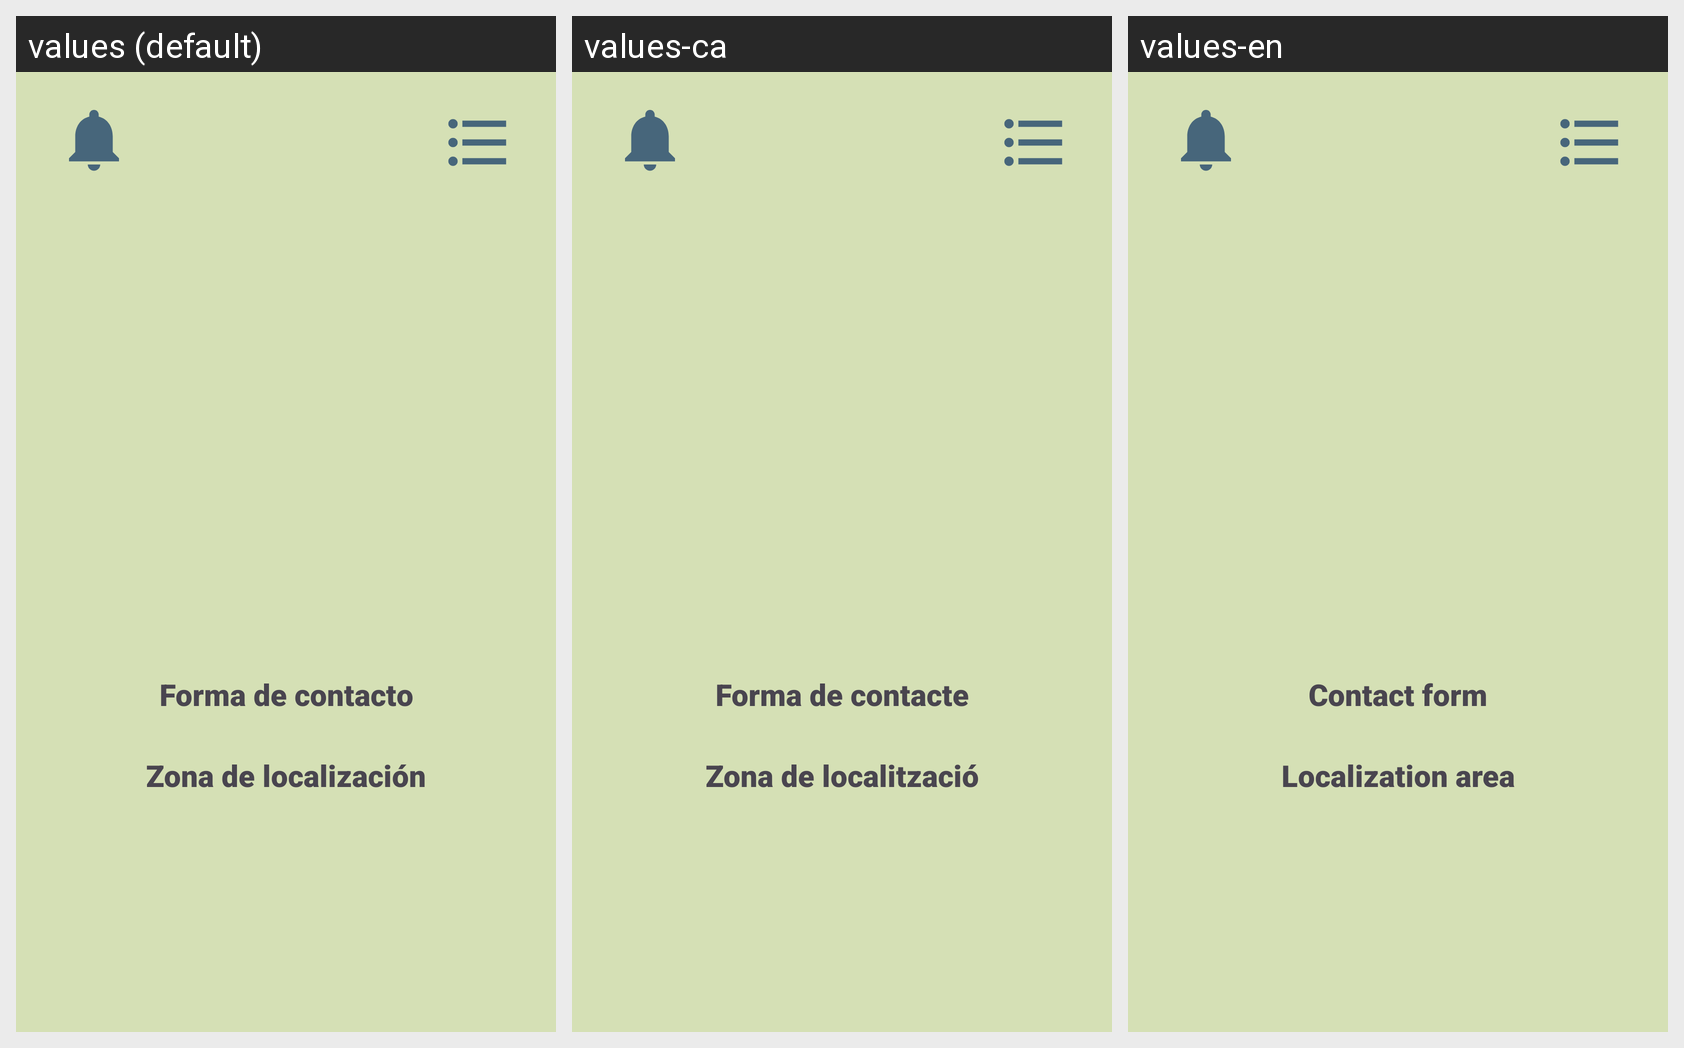

Here is an Android app screen in its default locale and in the app's own translations. Write out the translated-string differences for the strings that appear on this screen.
Android screen res/layout/fragment_perfil.xml rendered under 3 locales, left to right: values (default), values-ca, values-en. Device: Nexus 5 (rendered at 1080×1920; each locale shown at half size, 540×960, under a caption strip naming it); theme Theme.ReadCycle.
Strings drawn on this screen, with the default value and each locale's value (text and hints the layout hard-codes, and strings that could not be matched under every locale, appear in the picture but are not listed):

contacto
  values: Forma de contacto
  values-ca: Forma de contacte
  values-en: Contact form

zona
  values: Zona de localización
  values-ca: Zona de localització
  values-en: Localization area
